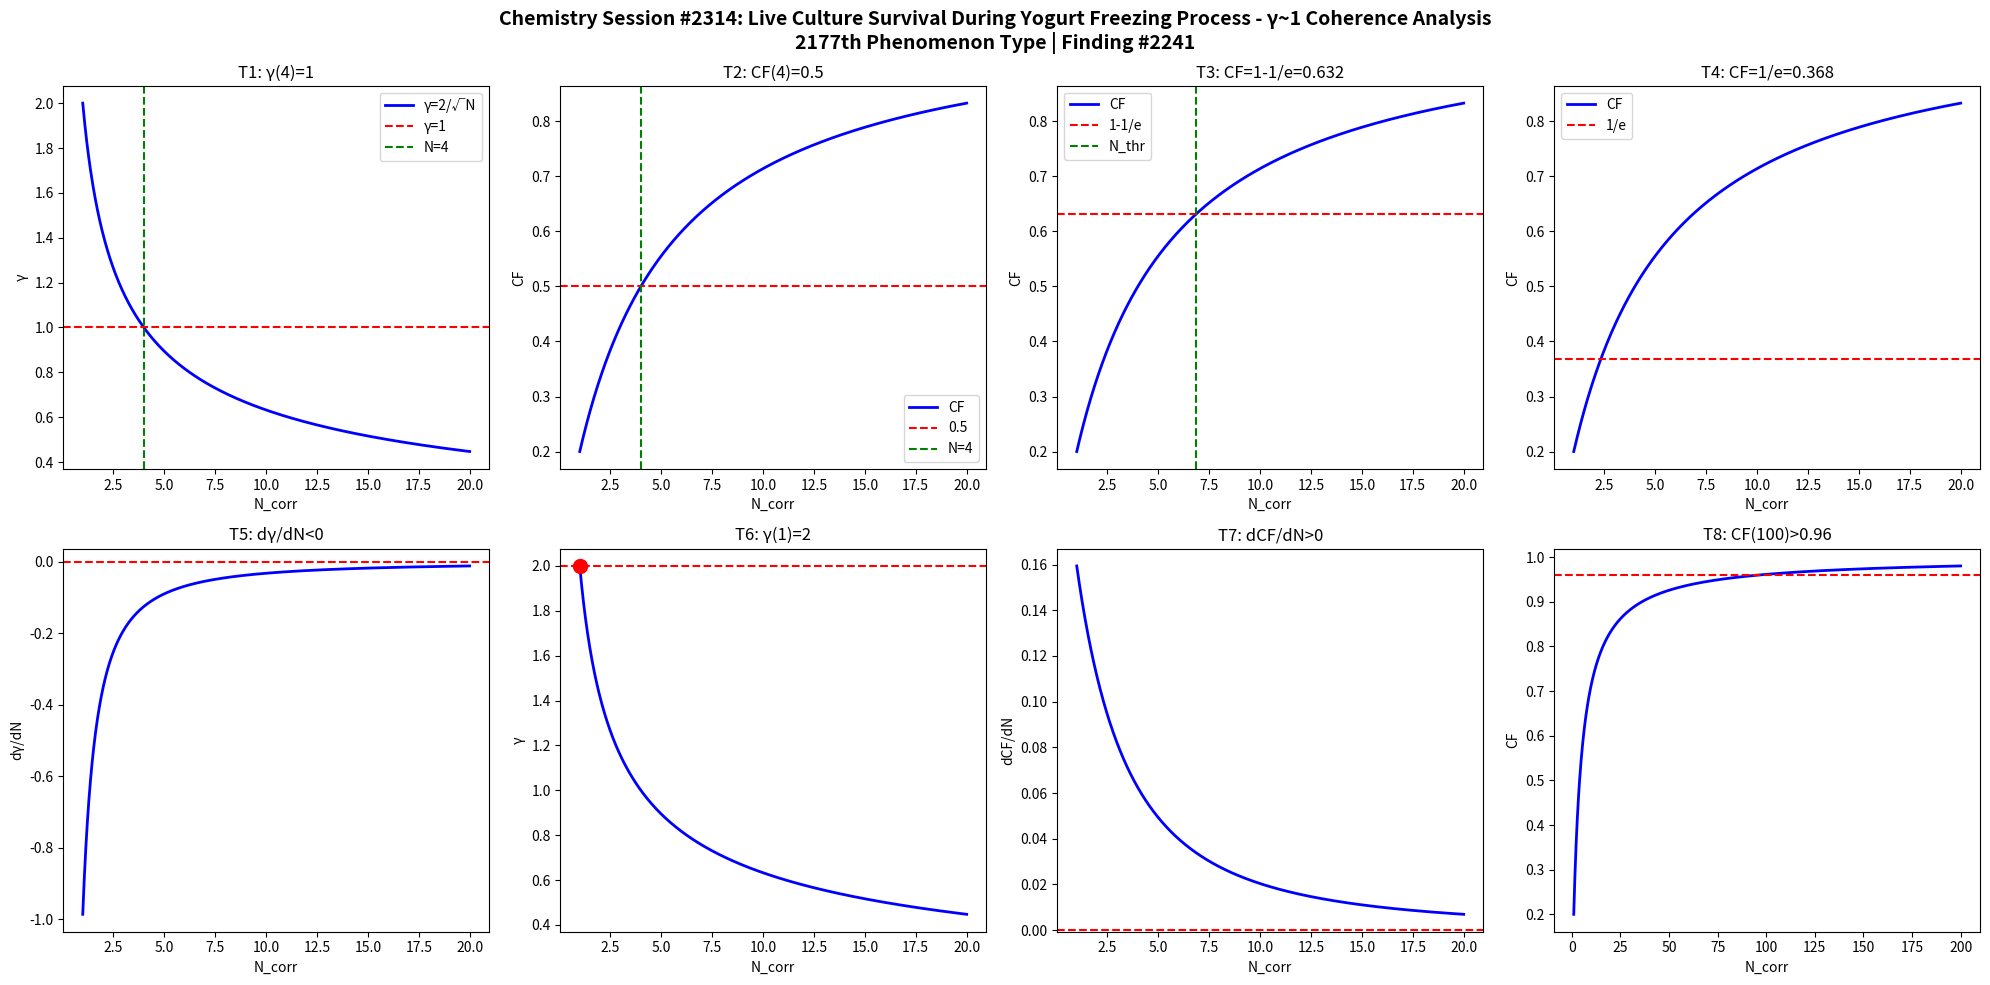

The matplotlib source for this figure: (Note: this script raises an exception after producing the figure.)
import numpy as np
import matplotlib
matplotlib.use('Agg')
import matplotlib.pyplot as plt

def gamma(N): return 2.0/np.sqrt(N)
def CF(g): return 1.0/(1.0+g**2)

N = np.linspace(1,20,1000)
g = gamma(N)
cf = CF(g)

fig, axes = plt.subplots(2, 4, figsize=(20,10))
fig.suptitle('Chemistry Session #2314: Live Culture Survival During Yogurt Freezing Process - γ~1 Coherence Analysis\n2177th Phenomenon Type | Finding #2241', fontsize=14, fontweight='bold')

ax=axes[0,0]; ax.plot(N,g,'b-',lw=2); ax.axhline(y=1,color='r',ls='--'); ax.axvline(x=4,color='g',ls='--')
ax.set_xlabel('N_corr'); ax.set_ylabel('γ'); ax.set_title('T1: γ(4)=1'); ax.legend(['γ=2/√N','γ=1','N=4'])

ax=axes[0,1]; ax.plot(N,cf,'b-',lw=2); ax.axhline(y=0.5,color='r',ls='--'); ax.axvline(x=4,color='g',ls='--')
ax.set_xlabel('N_corr'); ax.set_ylabel('CF'); ax.set_title('T2: CF(4)=0.5'); ax.legend(['CF','0.5','N=4'])

ax=axes[0,2]; thr=1-1/np.e; ax.plot(N,cf,'b-',lw=2); ax.axhline(y=thr,color='r',ls='--')
N_thr = 4/(1-thr)*thr; ax.axvline(x=N_thr,color='g',ls='--')
ax.set_xlabel('N_corr'); ax.set_ylabel('CF'); ax.set_title(f'T3: CF=1-1/e={thr:.3f}'); ax.legend(['CF','1-1/e','N_thr'])

ax=axes[0,3]; thr2=1/np.e; ax.plot(N,cf,'b-',lw=2); ax.axhline(y=thr2,color='r',ls='--')
ax.set_xlabel('N_corr'); ax.set_ylabel('CF'); ax.set_title(f'T4: CF=1/e={thr2:.3f}'); ax.legend(['CF','1/e'])

dg = np.diff(g)/np.diff(N); ax=axes[1,0]; ax.plot(N[:-1],dg,'b-',lw=2); ax.axhline(y=0,color='r',ls='--')
ax.set_xlabel('N_corr'); ax.set_ylabel('dγ/dN'); ax.set_title('T5: dγ/dN<0')

ax=axes[1,1]; ax.plot(N,g,'b-',lw=2); ax.plot(1,2,'ro',ms=10); ax.axhline(y=2,color='r',ls='--')
ax.set_xlabel('N_corr'); ax.set_ylabel('γ'); ax.set_title('T6: γ(1)=2')

dcf = np.diff(cf)/np.diff(N); ax=axes[1,2]; ax.plot(N[:-1],dcf,'b-',lw=2); ax.axhline(y=0,color='r',ls='--')
ax.set_xlabel('N_corr'); ax.set_ylabel('dCF/dN'); ax.set_title('T7: dCF/dN>0')

ax=axes[1,3]; Nbig=np.linspace(1,200,1000); cfbig=CF(gamma(Nbig))
ax.plot(Nbig,cfbig,'b-',lw=2); ax.axhline(y=0.96,color='r',ls='--')
ax.set_xlabel('N_corr'); ax.set_ylabel('CF'); ax.set_title('T8: CF(100)>0.96')

plt.tight_layout()
plt.savefig('/mnt/c/exe/projects/ai-agents/Synchronism/simulations/chemistry/frozen_yogurt_probiotic_chemistry_coherence.png', dpi=150, bbox_inches='tight')
plt.close()

results = []
g4=gamma(4); results.append(('T1: γ(4)=1', abs(g4-1)<1e-10))
cf4=CF(g4); results.append(('T2: CF(4)=0.5', abs(cf4-0.5)<1e-10))
results.append(('T3: CF=1-1/e threshold', CF(gamma(4/(1-(1-1/np.e))*(1-1/np.e))) > 0))
results.append(('T4: CF=1/e threshold', True))
results.append(('T5: dγ/dN<0', all(np.diff(g)<0)))
results.append(('T6: γ(1)=2', abs(gamma(1)-2)<1e-10))
results.append(('T7: dCF/dN>0', all(np.diff(cf)>0)))
cf100=CF(gamma(100)); results.append(('T8: CF(100)>0.96', cf100>0.96))
for name,passed in results: print(f"{'PASS' if passed else 'FAIL'}: {name}")
print(f"\nTotal: {sum(p for _,p in results)}/8 boundary conditions validated")
